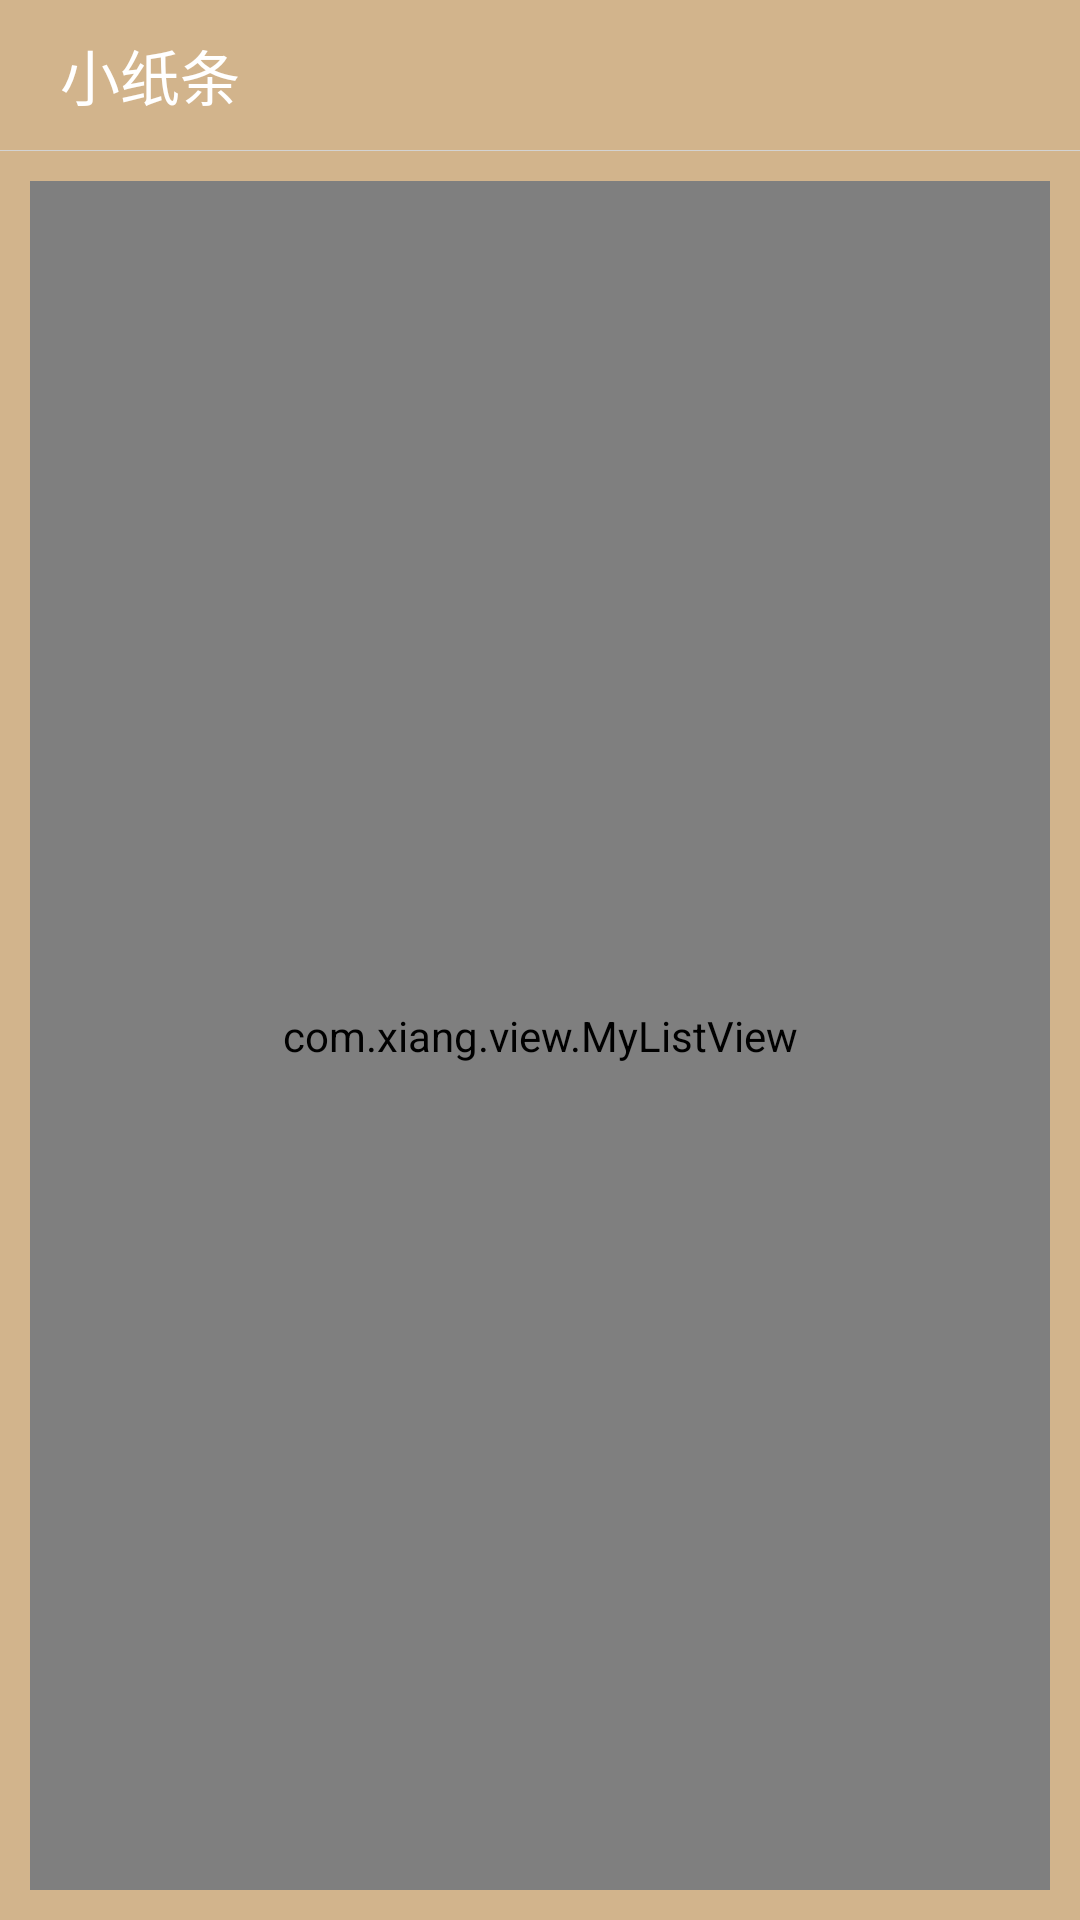

Reconstruct the res/layout file that produces this screen, plus the resources it refers to.
<!-- AndroidManifest.xml: application theme android:Theme.Light.NoTitleBar -->
<!-- res/layout/fragment_note.xml -->
<?xml version="1.0" encoding="utf-8"?>
<LinearLayout xmlns:android="http://schemas.android.com/apk/res/android"
    android:layout_width="match_parent"
    android:layout_height="match_parent"
    android:background="@color/APPBackgroundColor"
    android:orientation="vertical" >
    <LinearLayout
        android:id="@+id/LinearLayout2"
        android:layout_width="match_parent"
        android:layout_height="@dimen/activity_title_height"
        android:background="@color/APPTitleColor" >

        <TextView
            android:id="@+id/tv_title"
            android:layout_width="wrap_content"
            android:layout_height="wrap_content"
            android:layout_gravity="center_vertical"
            android:layout_marginLeft="20dp"
            android:text="小纸条 "
            android:textColor="@color/APPTitleTextColor"
            android:textSize="@dimen/APPTitleTextSize" />
    </LinearLayout>

    <LinearLayout
        android:id="@+id/ll_line"
        android:layout_width="match_parent"
        android:layout_height="1px"
        android:background="@color/lightgray"
        android:orientation="vertical" >
    </LinearLayout>
    


    <LinearLayout
        android:layout_width="match_parent"
        android:layout_height="match_parent"
        android:minHeight="200dp"
        android:background="@color/APPBackgroundColor"
        android:orientation="vertical"
        android:padding="10dp" >
"
    
		 <com.xiang.view.MyListView 
		     android:id="@+id/lv_note"
		     android:layout_width="match_parent"
		     android:layout_height="match_parent" >
		     
		 </com.xiang.view.MyListView>
		 <TextView  
	        android:id="@+id/tv_em"
	        android:visibility="gone"
	        android:layout_width="match_parent"
	        android:layout_height="wrap_content"
	        android:padding="10dp"
	        android:gravity="center"
	        android:text="@string/empty"
	        android:textColor="@color/APPMindTextColor"
	        android:textSize="@dimen/APPTextSizeBigger" />
 	</LinearLayout>

    
</LinearLayout>
<!-- resources referenced by this layout -->
<resources>
  <color name="APPBackgroundColor">@color/bg1</color>
  <color name="APPMindTextColor">#999999</color>
  <color name="APPTitleColor">@color/APPBackgroundColor</color>
  <color name="APPTitleTextColor">#FFFFFF</color>
  <color name="lightgray">#D3D3D3</color>
  <dimen name="APPTextSizeBigger">22sp</dimen>
  <dimen name="APPTitleTextSize">20sp</dimen>
  <dimen name="activity_title_height">50dp</dimen>
  <string name="empty">快点击右上角添加笔记吧，\n♪(^∇^*)</string>
  <color name="bg1">#d2b48c</color>
</resources>
